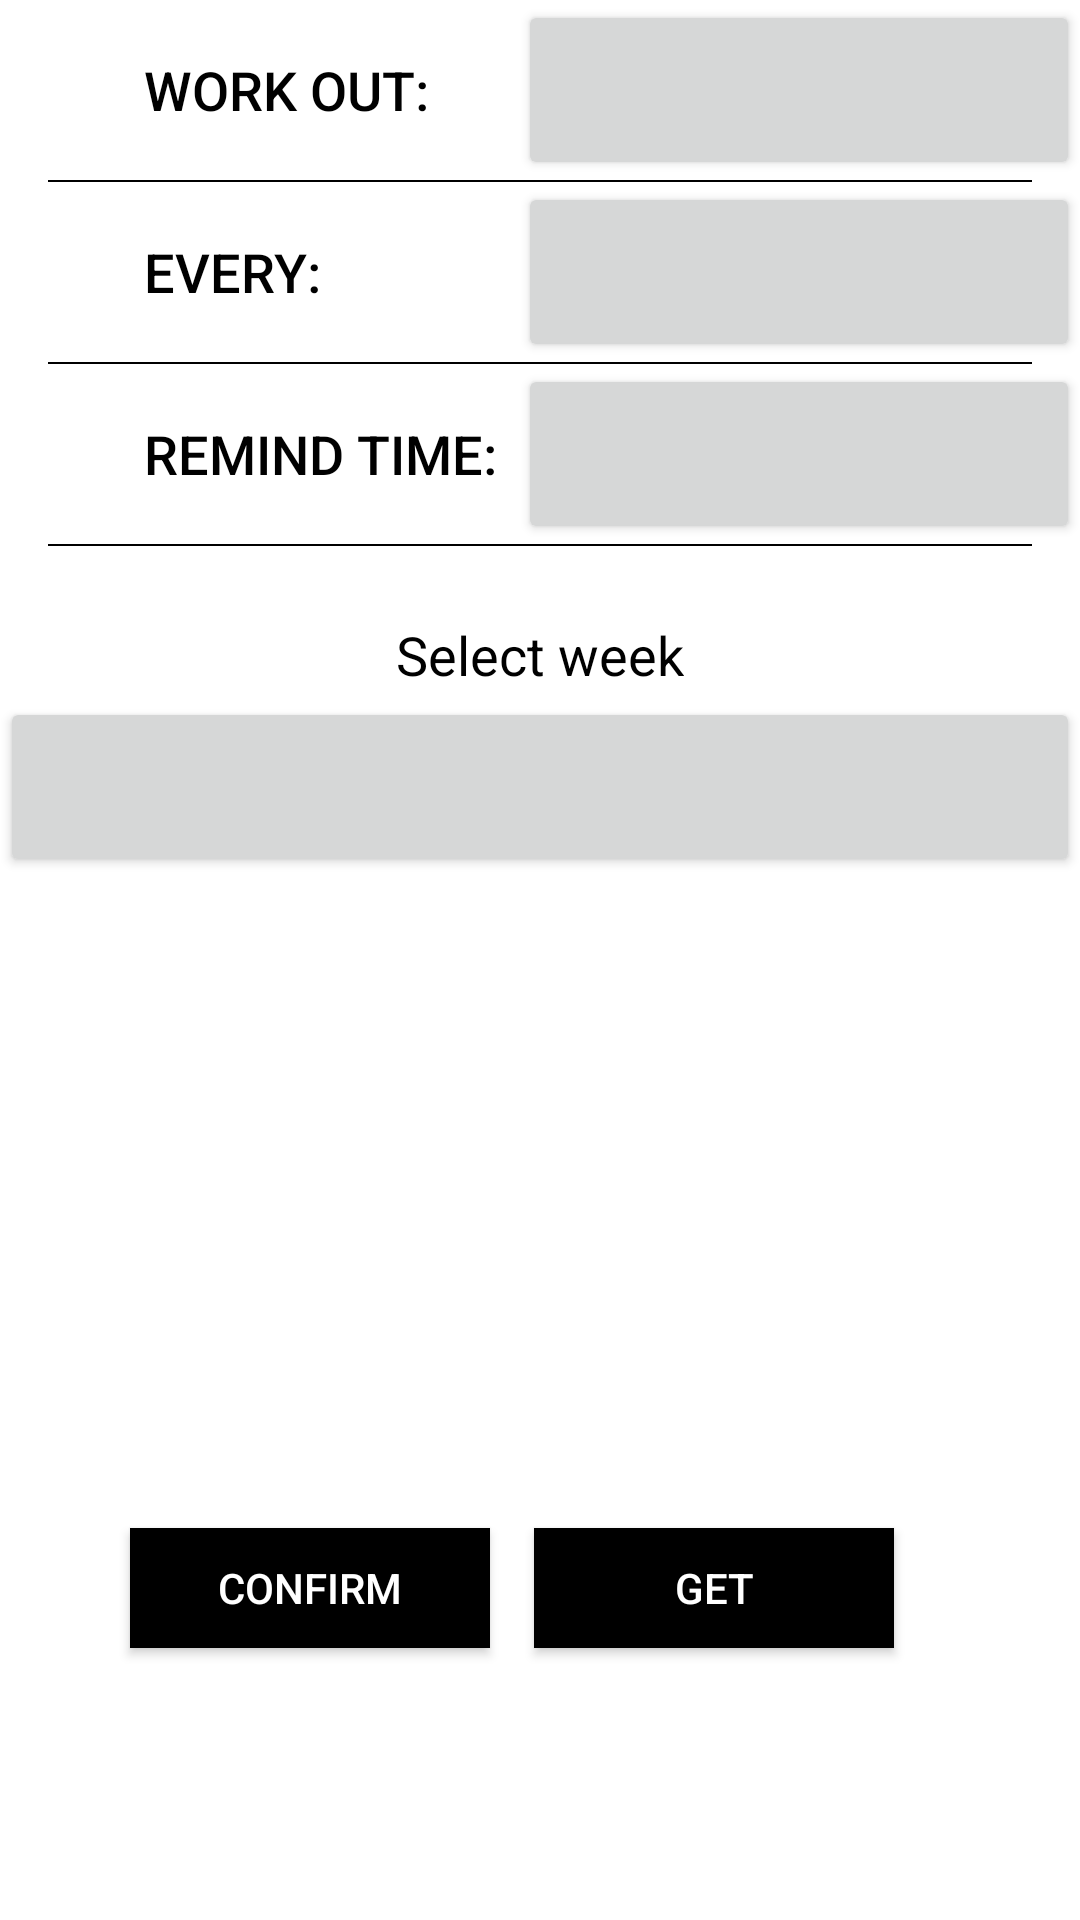

Here is an Android app screen rendered from its layout file. Give the layout XML and the strings, colors and styles it references.
<!-- AndroidManifest.xml: application theme AppTheme -->
<!-- res/layout/activity_work_out_reminder.xml -->
<?xml version="1.0" encoding="utf-8"?>
<android.support.constraint.ConstraintLayout xmlns:android="http://schemas.android.com/apk/res/android"
    xmlns:app="http://schemas.android.com/apk/res-auto"
    xmlns:tools="http://schemas.android.com/tools"
    android:layout_width="match_parent"
    android:layout_height="match_parent"
    >




    <Button
        android:layout_marginTop="50dp"
        android:id="@+id/button6"
        android:layout_width="0dp"
        android:layout_height="60dp"
        android:text="Work Out:"
        android:background="@android:color/transparent"
        android:textSize="18sp"
        android:textColor="@android:color/black"
        android:layout_marginLeft="48dp"
        android:gravity="center_vertical|left"
        app:layout_constraintHorizontal_weight="1"
        app:layout_constraintLeft_toLeftOf="parent"
        app:layout_constraintRight_toLeftOf="@+id/button_starttime"
        app:layout_constraintTop_toBottomOf="@+id/textView" />

    <Button
        android:id="@+id/button_starttime"
        android:layout_width="0dp"
        android:layout_height="60dp"
        android:layout_marginTop="32dp"
        android:text=""
        android:textSize="24sp"
        android:textColor="@android:color/black"
        app:layout_constraintHorizontal_weight="1.5"
        app:layout_constraintLeft_toRightOf="@+id/button6"
        app:layout_constraintRight_toRightOf="parent"
        app:layout_constraintTop_toBottomOf="@+id/textView" />

    <View
        android:layout_width="match_parent"
        app:layout_constraintLeft_toLeftOf="parent"
        app:layout_constraintRight_toRightOf="parent"
        android:layout_marginRight="16dp"
        android:id="@+id/view_start"
        android:layout_marginLeft="16dp"
        app:layout_constraintTop_toBottomOf="@+id/button_starttime"
        android:background="@android:color/black"
        android:layout_height="0.5dp"/>
    <Button
        android:id="@+id/button_end"
        android:layout_width="0dp"
        android:layout_marginLeft="48dp"
        android:layout_height="60dp"
        android:text="Every:"
        android:background="@android:color/transparent"
        android:textSize="18sp"
        android:gravity="center_vertical|left"
        android:textColor="@android:color/black"

        app:layout_constraintHorizontal_weight="1"
        app:layout_constraintLeft_toLeftOf="parent"
        app:layout_constraintRight_toLeftOf="@+id/button_endtime"
        app:layout_constraintTop_toBottomOf="@+id/view_start" />

    <Button
        android:id="@+id/button_endtime"
        android:layout_width="0dp"
        android:layout_height="60dp"
        android:text=""
        android:textColor="@android:color/black"
        android:textSize="24sp"
        app:layout_constraintHorizontal_weight="1.5"
        app:layout_constraintLeft_toRightOf="@+id/button_end"
        app:layout_constraintRight_toRightOf="parent"
        app:layout_constraintTop_toBottomOf="@+id/view_start" />


    <View
        android:layout_width="match_parent"
        app:layout_constraintLeft_toLeftOf="parent"
        app:layout_constraintRight_toRightOf="parent"
        android:layout_marginRight="16dp"
        android:id="@+id/view_endtime"
        android:layout_marginLeft="16dp"
        app:layout_constraintTop_toBottomOf="@+id/button_endtime"
        android:background="@android:color/black"
        android:layout_height="0.5dp"/>
    <Button
        android:id="@+id/button_8"
        android:layout_width="wrap_content"
        android:layout_height="60dp"
        android:text="Remind Time:"
        android:background="@android:color/transparent"
        android:gravity="center_vertical|left"
        android:textSize="18sp"
        android:textColor="@android:color/black"
        app:layout_constraintLeft_toLeftOf="@+id/button6"
        app:layout_constraintTop_toBottomOf="@+id/view_endtime" />

    <Button
        android:id="@+id/button_interval"
        android:layout_width="0dp"
        android:layout_height="60dp"
        android:text=""
        android:textSize="24sp"
        app:layout_constraintLeft_toRightOf="@+id/button_end"
        app:layout_constraintRight_toRightOf="parent"
        app:layout_constraintTop_toBottomOf="@+id/view_endtime" />

    <View
        android:layout_width="match_parent"
        app:layout_constraintLeft_toLeftOf="parent"
        app:layout_constraintRight_toRightOf="parent"
        android:layout_marginRight="16dp"
        android:id="@+id/view_interval"
        android:layout_marginLeft="16dp"
        app:layout_constraintTop_toBottomOf="@+id/button_interval"
        android:background="@android:color/black"
        android:layout_height="0.5dp"/>



    <TextView
        android:layout_width="wrap_content"
        app:layout_constraintLeft_toLeftOf="parent"
        app:layout_constraintRight_toRightOf="parent"
        app:layout_constraintTop_toBottomOf="@+id/view_interval"
        android:text="Select week"
        android:layout_marginTop="24dp"
        android:textSize="18sp"
        android:textColor="@android:color/black"
        android:id="@+id/tv_week_title"
        android:layout_height="wrap_content" />
    <Button
        android:layout_width="0dp"
        app:layout_constraintLeft_toLeftOf="parent"
        app:layout_constraintRight_toRightOf="parent"
        app:layout_constraintTop_toBottomOf="@+id/tv_week_title"
        android:gravity="center"
        android:id="@+id/tv_week_content"
        android:layout_marginTop="2dp"
        android:textSize="20sp"
        android:textColor="@android:color/black"
        android:layout_height="60dp" />

    <Button
        android:id="@+id/bt_activityclock_confim"
        android:layout_width="120dp"
        android:layout_height="40dp"
        android:layout_gravity="center"
        android:background="@android:color/black"
        android:text="Confirm"
        android:textColor="@android:color/white"
        app:layout_constraintBottom_toBottomOf="parent"
        app:layout_constraintHorizontal_bias="0.181"
        app:layout_constraintLeft_toLeftOf="parent"
        app:layout_constraintRight_toRightOf="parent"
        app:layout_constraintTop_toTopOf="parent"
        app:layout_constraintVertical_bias="0.849" />


    <Button
        android:id="@+id/getinfo"
        android:layout_width="120dp"
        android:layout_height="40dp"
        android:layout_gravity="center"
        android:background="@android:color/black"
        android:text="Get"
        android:textColor="@android:color/white"
        app:layout_constraintBottom_toBottomOf="parent"
        app:layout_constraintHorizontal_bias="0.742"
        app:layout_constraintLeft_toLeftOf="parent"
        app:layout_constraintRight_toRightOf="parent"
        app:layout_constraintTop_toTopOf="parent"
        app:layout_constraintVertical_bias="0.849" />

</android.support.constraint.ConstraintLayout>
<!-- resources referenced by this layout -->
<resources>

</resources>
